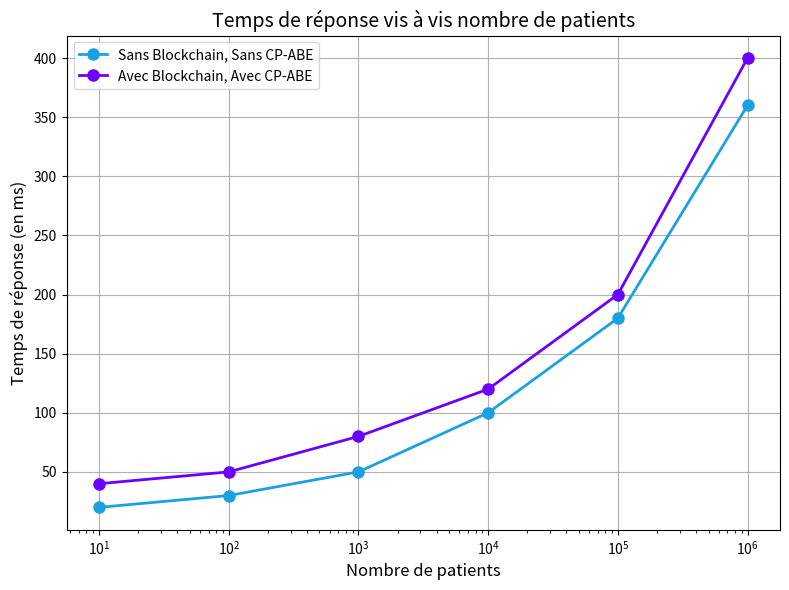

The matplotlib source for this figure:
import numpy as np
import matplotlib.pyplot as plt

# CONFIG
TITLE = "Temps de réponse vis à vis nombre de patients"
X_AXIS = "Nombre de patients"
Y_AXIS = "Temps de réponse (en ms)"
x = [10, 100, 1000, 10000, 100000, 1000000]
Y1_LABEL = "Sans Blockchain, Sans CP-ABE"
y1 = [20, 30, 50, 100, 180, 360]
Y2_LABEL = "Avec Blockchain, Avec CP-ABE"
y2 = [40, 50, 80, 120, 200, 400]

# Create a plot with customized appearance
plt.figure(figsize=(8, 6))  # Set figure size
plt.plot(x, y1, color='#1BA1E2', marker='o', linestyle='-', linewidth=2, markersize=8, label=Y1_LABEL)
plt.plot(x, y2, color="#6A00FF", marker='o', linestyle='-', linewidth=2, markersize=8, label=Y2_LABEL)

# Add labels, title, legend, and grid
plt.xlabel(X_AXIS, fontsize=12)
plt.ylabel(Y_AXIS, fontsize=12)
plt.title(TITLE, fontsize=14)
plt.legend(fontsize=10)
plt.grid(True)

# Customize scales
plt.xscale("log")

# Add annotations or text
#plt.text(0.5, 0.8, 'Sample Text', fontsize=12, ha='center')

# Show the plot
plt.tight_layout()  # Adjust layout to prevent clipping of labels
plt.show()
